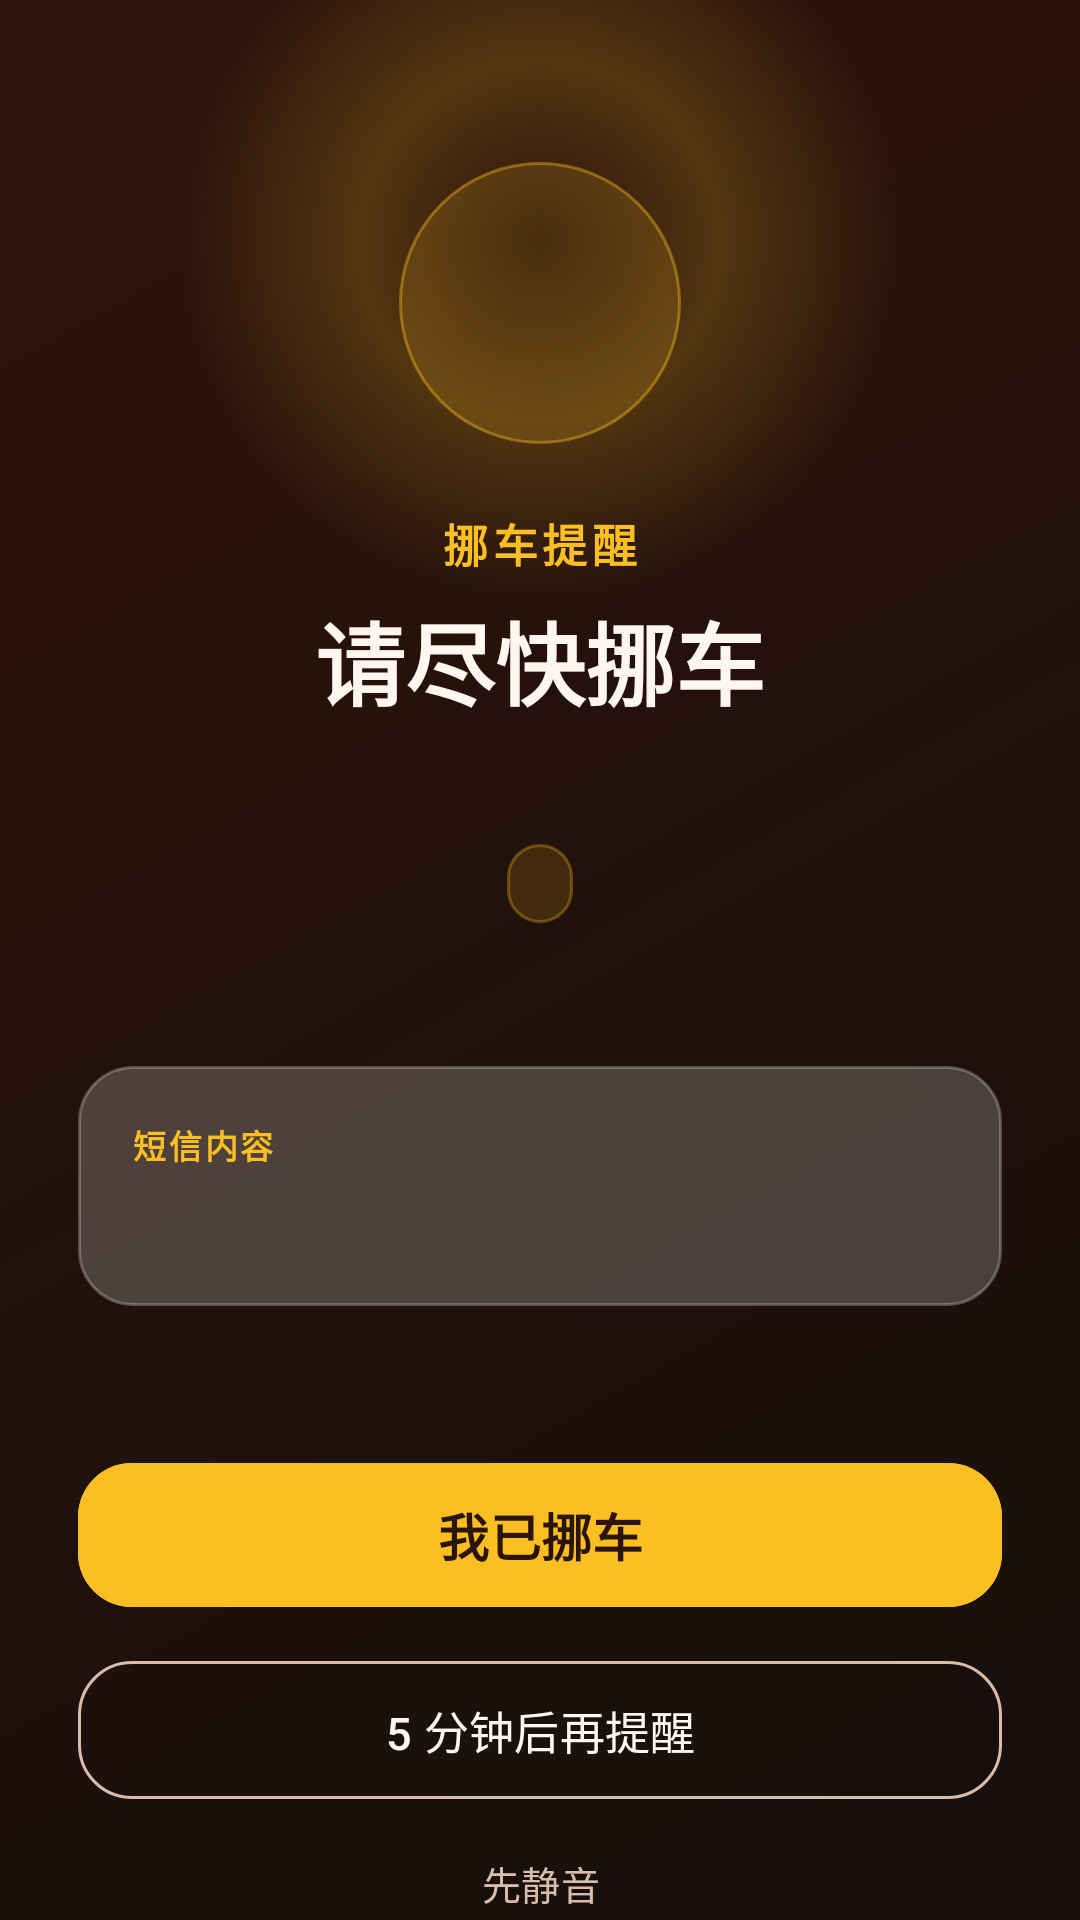

Produce the Android XML layout that renders to this screen, including the resource entries it uses.
<!-- AndroidManifest.xml: activity theme Theme.ParkingAlert.Alert -->
<!-- res/layout/activity_alert.xml -->
<?xml version="1.0" encoding="utf-8"?>
<FrameLayout xmlns:android="http://schemas.android.com/apk/res/android"
    xmlns:app="http://schemas.android.com/apk/res-auto"
    android:id="@+id/alertRoot"
    android:layout_width="match_parent"
    android:layout_height="match_parent"
    android:background="@drawable/bg_alert_gradient">

    <View
        android:layout_width="320dp"
        android:layout_height="320dp"
        android:layout_gravity="top|center_horizontal"
        android:layout_marginTop="-80dp"
        android:background="@drawable/bg_alert_glow" />

    <androidx.core.widget.NestedScrollView
        android:id="@+id/alertScroll"
        android:layout_width="match_parent"
        android:layout_height="match_parent"
        android:clipToPadding="false"
        android:fillViewport="true">

        <LinearLayout
            android:layout_width="match_parent"
            android:layout_height="wrap_content"
            android:gravity="center"
            android:orientation="vertical"
            android:paddingStart="26dp"
            android:paddingTop="54dp"
            android:paddingEnd="26dp"
            android:paddingBottom="30dp">

            <FrameLayout
                android:id="@+id/alertIconContainer"
                android:layout_width="94dp"
                android:layout_height="94dp"
                android:background="@drawable/bg_alert_icon">

                <ImageView
                    android:id="@+id/alertCarIcon"
                    android:layout_width="48dp"
                    android:layout_height="48dp"
                    android:layout_gravity="center"
                    android:contentDescription="@null"
                    android:src="@drawable/ic_car"
                    app:tint="@color/alertAccent" />
            </FrameLayout>

            <TextView
                android:layout_width="wrap_content"
                android:layout_height="wrap_content"
                android:layout_marginTop="22dp"
                android:letterSpacing="0.1"
                android:text="@string/alert_title"
                android:textColor="@color/alertAccent"
                android:textSize="15sp"
                android:textStyle="bold" />

            <TextView
                android:id="@+id/alertHeadline"
                android:layout_width="match_parent"
                android:layout_height="wrap_content"
                android:layout_marginTop="6dp"
                android:gravity="center"
                android:text="@string/alert_headline"
                android:textColor="@color/alertText"
                android:textSize="30sp"
                android:textStyle="bold" />

            <TextView
                android:id="@+id/alertTime"
                android:layout_width="wrap_content"
                android:layout_height="wrap_content"
                android:layout_marginTop="8dp"
                android:textColor="@color/alertMuted"
                android:textSize="13sp" />

            <TextView
                android:id="@+id/alertKeywords"
                android:layout_width="wrap_content"
                android:layout_height="wrap_content"
                android:layout_marginTop="14dp"
                android:background="@drawable/bg_alert_keyword"
                android:paddingStart="11dp"
                android:paddingTop="5dp"
                android:paddingEnd="11dp"
                android:paddingBottom="5dp"
                android:textColor="@color/alertAccent"
                android:textSize="12sp"
                android:textStyle="bold" />

            <TextView
                android:id="@+id/alertSender"
                android:layout_width="match_parent"
                android:layout_height="wrap_content"
                android:layout_marginTop="18dp"
                android:gravity="center"
                android:textColor="@color/alertMuted"
                android:textSize="13sp" />

            <LinearLayout
                android:layout_width="match_parent"
                android:layout_height="wrap_content"
                android:layout_marginTop="12dp"
                android:background="@drawable/bg_alert_message"
                android:orientation="vertical"
                android:padding="18dp">

                <TextView
                    android:layout_width="wrap_content"
                    android:layout_height="wrap_content"
                    android:letterSpacing="0.08"
                    android:text="@string/body_label"
                    android:textColor="@color/alertAccent"
                    android:textSize="11sp"
                    android:textStyle="bold" />

                <TextView
                    android:id="@+id/alertBody"
                    android:layout_width="match_parent"
                    android:layout_height="wrap_content"
                    android:layout_marginTop="6dp"
                    android:lineSpacingExtra="3dp"
                    android:textColor="@color/alertText"
                    android:textIsSelectable="true"
                    android:textSize="16sp" />
            </LinearLayout>

            <TextView
                android:id="@+id/alertCountdown"
                android:layout_width="match_parent"
                android:layout_height="wrap_content"
                android:layout_marginTop="18dp"
                android:gravity="center"
                android:textColor="@color/alertMuted"
                android:textSize="12sp" />

            <com.google.android.material.button.MaterialButton
                android:id="@+id/ackButton"
                android:layout_width="match_parent"
                android:layout_height="56dp"
                android:layout_marginTop="14dp"
                android:backgroundTint="@color/alertAccent"
                android:text="@string/ack"
                android:textColor="@color/alertButtonText"
                android:textSize="17sp"
                android:textStyle="bold"
                app:cornerRadius="18dp"
                app:icon="@drawable/ic_check"
                app:iconGravity="textStart"
                app:iconTint="@color/alertButtonText" />

            <com.google.android.material.button.MaterialButton
                android:id="@+id/snoozeButton"
                style="@style/Widget.Material3.Button.OutlinedButton"
                android:layout_width="match_parent"
                android:layout_height="54dp"
                android:layout_marginTop="10dp"
                android:text="@string/snooze"
                android:textColor="@color/alertText"
                android:textSize="15sp"
                app:cornerRadius="18dp"
                app:icon="@drawable/ic_schedule"
                app:iconGravity="textStart"
                app:iconTint="@color/alertText"
                app:strokeColor="@color/alertMuted"
                app:strokeWidth="1dp" />

            <com.google.android.material.button.MaterialButton
                android:id="@+id/silenceButton"
                style="@style/Widget.Material3.Button.TextButton"
                android:layout_width="wrap_content"
                android:layout_height="44dp"
                android:layout_marginTop="2dp"
                android:text="@string/silence"
                android:textColor="@color/alertMuted"
                android:textSize="13sp" />

            <TextView
                style="@style/TextAppearance.ParkingAlert.Caption"
                android:layout_width="match_parent"
                android:layout_height="wrap_content"
                android:layout_marginTop="10dp"
                android:gravity="center"
                android:text="@string/alert_footer_hint"
                android:textColor="@color/alertMuted" />
        </LinearLayout>
    </androidx.core.widget.NestedScrollView>
</FrameLayout>
<!-- resources referenced by this layout -->
<resources>
  <color name="alertAccent">#FBBF24</color>
  <color name="alertButtonText">#2A1506</color>
  <color name="alertMuted">#D8BCAC</color>
  <color name="alertText">#FFF7ED</color>
  <!-- drawable bg_alert_glow (drawable) -->
  <?xml version="1.0" encoding="utf-8"?>
  <shape xmlns:android="http://schemas.android.com/apk/res/android"
      android:shape="oval">
      <gradient
          android:centerColor="#33FBBF24"
          android:endColor="#00FBBF24"
          android:gradientRadius="120dp"
          android:type="radial" />
  </shape>
  <!-- drawable bg_alert_gradient (drawable) -->
  <?xml version="1.0" encoding="utf-8"?>
  <shape xmlns:android="http://schemas.android.com/apk/res/android"
      android:shape="rectangle">
      <gradient
          android:angle="135"
          android:endColor="@color/alertBackgroundEnd"
          android:startColor="@color/alertBackgroundStart"
          android:type="linear" />
  </shape>
  <!-- drawable bg_alert_icon (drawable) -->
  <?xml version="1.0" encoding="utf-8"?>
  <shape xmlns:android="http://schemas.android.com/apk/res/android"
      android:shape="oval">
      <solid android:color="#26FBBF24" />
      <stroke
          android:width="1dp"
          android:color="#66FBBF24" />
  </shape>
  <!-- drawable bg_alert_keyword (drawable) -->
  <?xml version="1.0" encoding="utf-8"?>
  <shape xmlns:android="http://schemas.android.com/apk/res/android"
      android:shape="rectangle">
      <corners android:radius="100dp" />
      <padding
          android:bottom="5dp"
          android:left="11dp"
          android:right="11dp"
          android:top="5dp" />
      <solid android:color="#26FBBF24" />
      <stroke
          android:width="1dp"
          android:color="#4DFBBF24" />
  </shape>
  <!-- drawable bg_alert_message (drawable) -->
  <?xml version="1.0" encoding="utf-8"?>
  <shape xmlns:android="http://schemas.android.com/apk/res/android"
      android:shape="rectangle">
      <corners android:radius="18dp" />
      <solid android:color="@color/alertCard" />
      <stroke
          android:width="1dp"
          android:color="@color/alertCardStroke" />
  </shape>
  <string name="ack">我已挪车</string>
  <string name="alert_footer_hint">锁屏也会提醒 · 返回键不会关闭</string>
  <string name="alert_headline">请尽快挪车</string>
  <string name="alert_title">挪车提醒</string>
  <string name="body_label">短信内容</string>
  <string name="silence">先静音</string>
  <string name="snooze">5 分钟后再提醒</string>
  <style name="TextAppearance.ParkingAlert.Caption" parent="TextAppearance.Material3.BodySmall">
          <item name="android:textColor">@color/colorOnSurfaceVariant</item>
          <item name="android:textSize">12sp</item>
      </style>
  <style name="Theme.ParkingAlert.Alert" parent="Theme.Material3.Dark.NoActionBar">
          <item name="android:windowBackground">@drawable/bg_alert_gradient</item>
          <item name="android:statusBarColor">@android:color/transparent</item>
          <item name="android:navigationBarColor">@android:color/transparent</item>
          <item name="android:windowLightStatusBar">false</item>
          <item name="android:windowNoTitle">true</item>
          <item name="android:windowShowWallpaper">false</item>
          <item name="android:windowDisablePreview">false</item>
      </style>
  <color name="alertBackgroundEnd">#2E130B</color>
  <color name="alertBackgroundStart">#160F0C</color>
  <color name="alertCard">#33FFFFFF</color>
  <color name="alertCardStroke">#40FFFFFF</color>
  <color name="colorOnSurfaceVariant">#4B5B57</color>
</resources>
